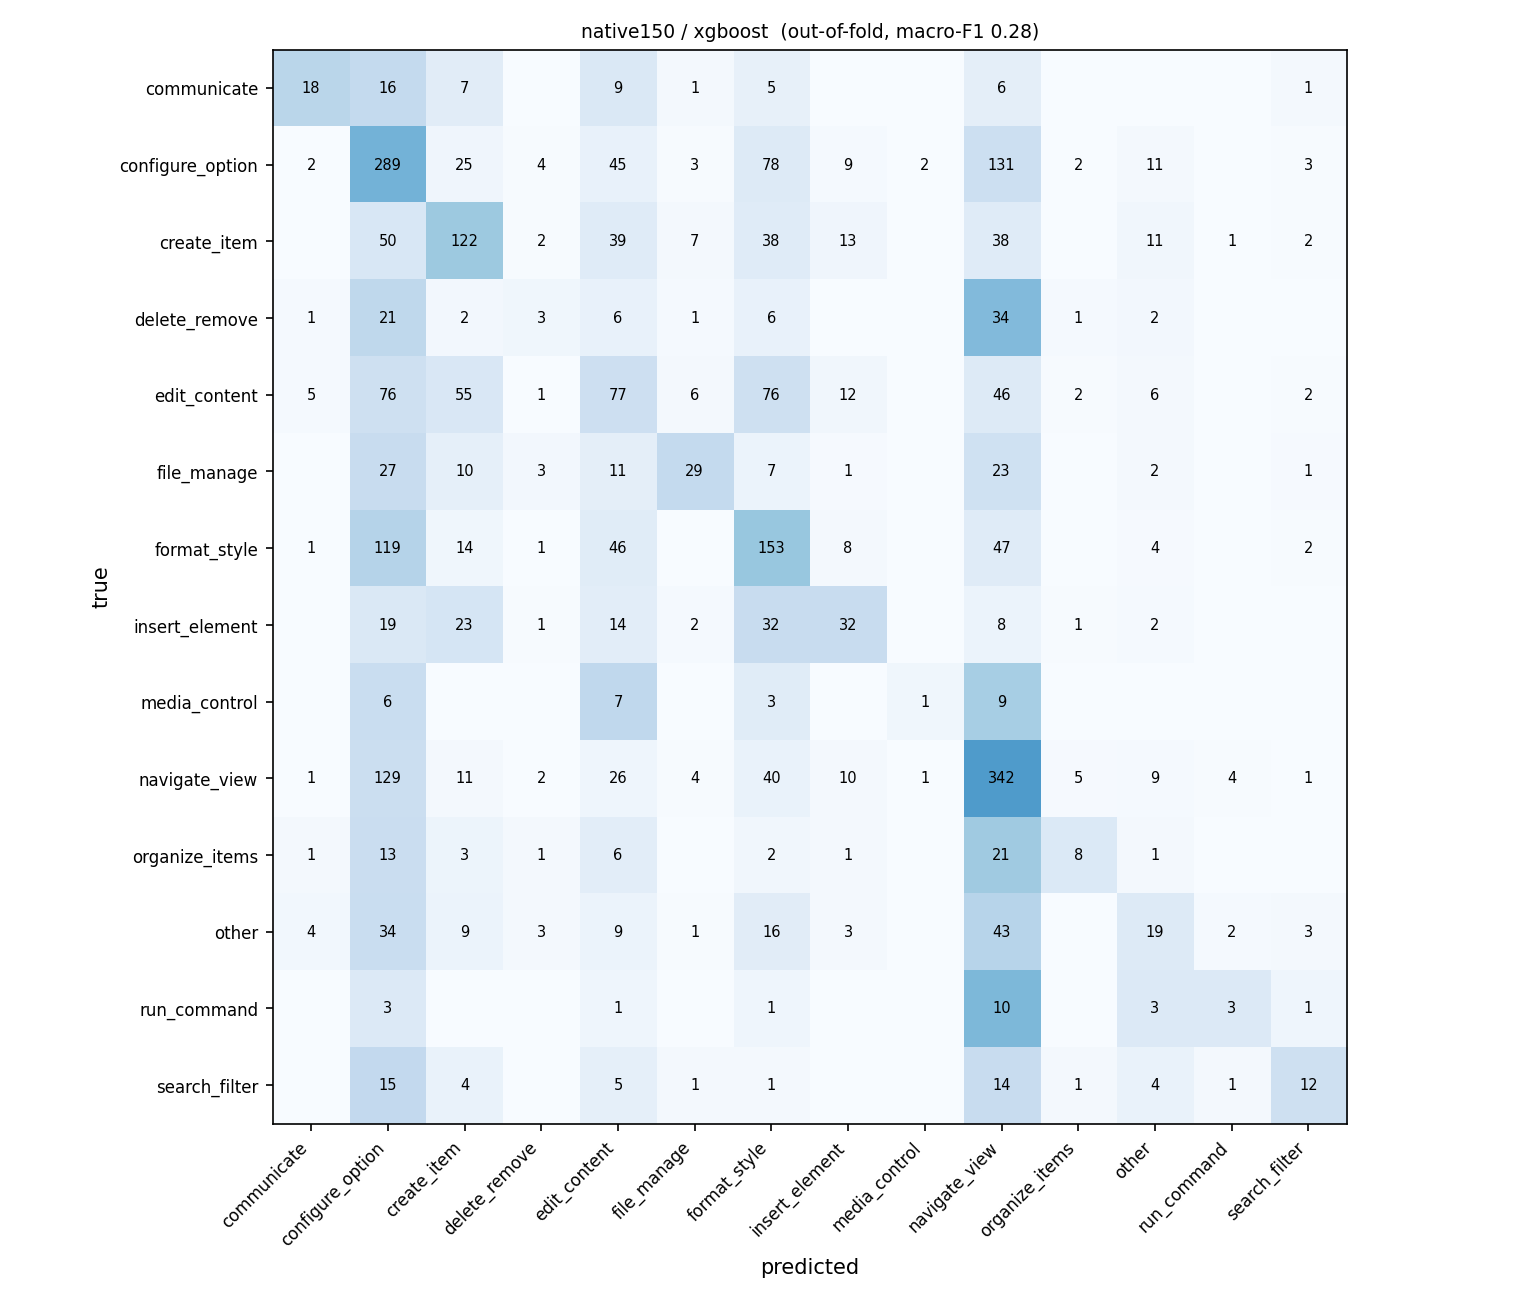

The file beside this chart, header and first rows:
true \ predicted, communicate, configure_option, create_item, delete_remove, edit_content, file_manage, format_style, insert_element, media_control, navigate_view, organize_items, other, run_command, search_filter
communicate, 18, 16, 7, 0, 9, 1, 5, 0, 0, 6, 0, 0, 0, 1
configure_option, 2, 289, 25, 4, 45, 3, 78, 9, 2, 131, 2, 11, 0, 3
create_item, 0, 50, 122, 2, 39, 7, 38, 13, 0, 38, 0, 11, 1, 2
delete_remove, 1, 21, 2, 3, 6, 1, 6, 0, 0, 34, 1, 2, 0, 0
edit_content, 5, 76, 55, 1, 77, 6, 76, 12, 0, 46, 2, 6, 0, 2
file_manage, 0, 27, 10, 3, 11, 29, 7, 1, 0, 23, 0, 2, 0, 1
format_style, 1, 119, 14, 1, 46, 0, 153, 8, 0, 47, 0, 4, 0, 2
insert_element, 0, 19, 23, 1, 14, 2, 32, 32, 0, 8, 1, 2, 0, 0
media_control, 0, 6, 0, 0, 7, 0, 3, 0, 1, 9, 0, 0, 0, 0
navigate_view, 1, 129, 11, 2, 26, 4, 40, 10, 1, 342, 5, 9, 4, 1
organize_items, 1, 13, 3, 1, 6, 0, 2, 1, 0, 21, 8, 1, 0, 0
other, 4, 34, 9, 3, 9, 1, 16, 3, 0, 43, 0, 19, 2, 3
run_command, 0, 3, 0, 0, 1, 0, 1, 0, 0, 10, 0, 3, 3, 1
search_filter, 0, 15, 4, 0, 5, 1, 1, 0, 0, 14, 1, 4, 1, 12
